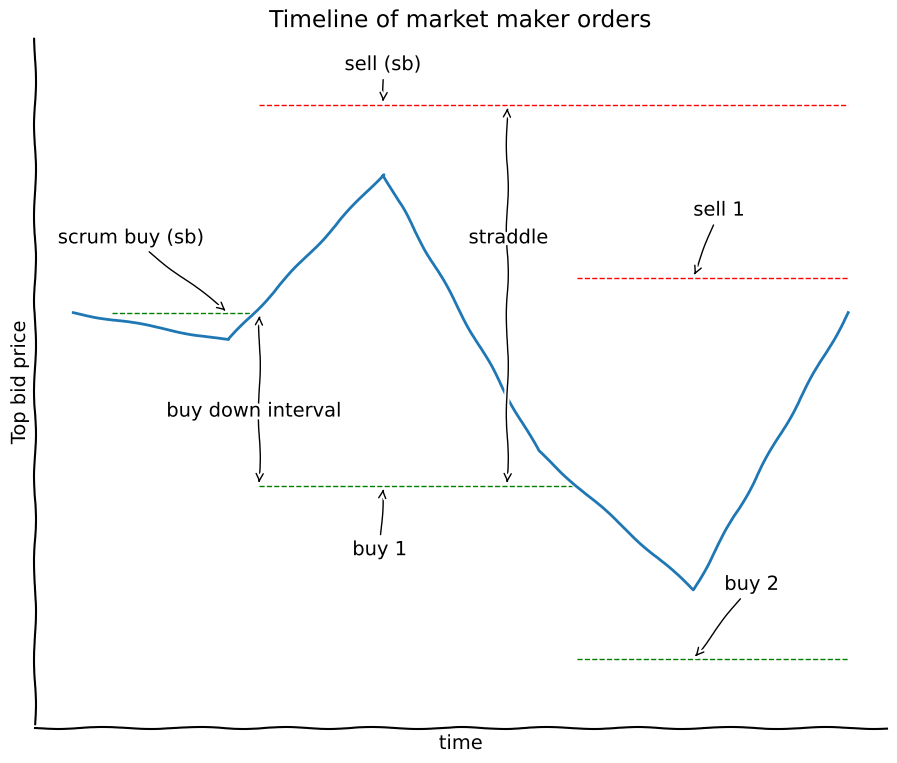

Write Python code to recreate this figure.
# TODO: add xkcd like matplitlib plots explaining how makerbot works
from matplotlib import pyplot as plt
from collections import namedtuple

plt.xkcd()

fig = plt.figure(figsize=(11, 9), dpi=90)
ax = fig.add_subplot(1, 1, 1)
ax.spines['right'].set_color('none')
ax.spines['top'].set_color('none')
plt.xticks([])
plt.yticks([])
ax.set_ylim([5, 10])

x = [1, 2, 3, 4, 5, 6]
y = [8, 7.8, 9, 7, 6, 8]
Point = namedtuple('Point', ['x', 'y'])
scrum_buy = Point(x = 1.25, y = 8)
buy_dow_interval = 1.25
straddle = 2.75

plt.hlines(y=scrum_buy.y, xmin=scrum_buy.x, xmax=2.2, color='g', linestyles='--', lw=1)

plt.annotate(
    'scrum buy (sb)',
    xy=(2, 8), arrowprops=dict(arrowstyle='->'), xytext=(0.9, 8.5))

plt.hlines(y=scrum_buy.y - buy_dow_interval + straddle, xmin=2.2, xmax=6, color='r', linestyles='--', lw=1)

plt.annotate(
    'sell (sb)',
    xy=(3, 9.5), arrowprops=dict(arrowstyle='->'), xytext=(2.75, 9.75))


# Draw buy down interval
plt.annotate(
    '',
    xy=(2.2, scrum_buy.y), arrowprops=dict(arrowstyle='<->'), xytext=(2.2, scrum_buy.y - buy_dow_interval))
plt.text(1.6, 7.25, 'buy down interval')


# Straddle
plt.annotate(
    '',
    xy=(3.8, scrum_buy.y - buy_dow_interval + straddle), arrowprops=dict(arrowstyle='<->'), xytext=(3.8, scrum_buy.y - buy_dow_interval))
plt.text(3.55, 8.5, 'straddle')
#
plt.hlines(y=scrum_buy.y - buy_dow_interval, xmin=2.2, xmax=4.25, color='g', linestyles='--', lw=1)

plt.annotate(
    'buy 1',
    xy=(3, 6.75), arrowprops=dict(arrowstyle='->'), xytext=(2.8, 6.25))


plt.hlines(y=scrum_buy.y - 2*buy_dow_interval, xmin=4.25, xmax=6, color='g', linestyles='--', lw=1)

plt.annotate(
    'buy 2',
    xy=(5, 5.5), arrowprops=dict(arrowstyle='->'), xytext=(5.2, 6))

plt.hlines(y=scrum_buy.y - 2*buy_dow_interval + straddle, xmin=4.25, xmax=6, color='r', linestyles='--', lw=1)

plt.annotate(
    'sell 1',
    xy=(5, scrum_buy.y - 2*buy_dow_interval + straddle), arrowprops=dict(arrowstyle='->'), xytext=(5, 8.7))

plt.plot(x,y)

plt.xlabel('time')
plt.ylabel('Top bid price')
plt.title('Timeline of market maker orders')

plt.show()